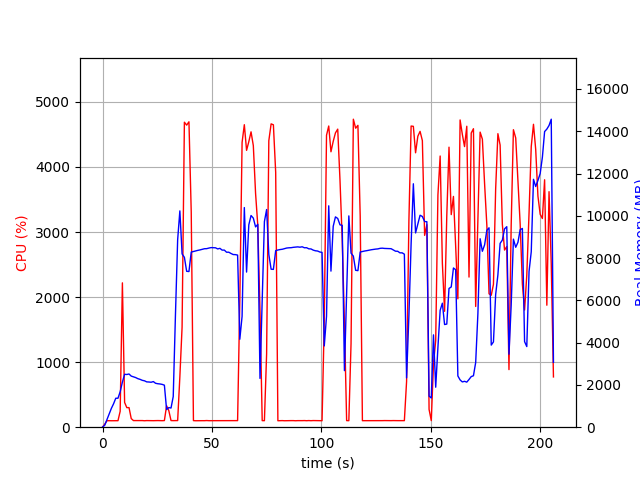

The file beside this chart, header and first rows:
elapsed_time, nproc, cpu, mem_real, mem_virtual
3.695487976074219e-05, 1, 0.0, 6.289, 2791
1.007, 1, 46.7, 93.39, 774.1
2.015, 1, 99.2, 355.4, 1894
3.022, 1, 100.2, 615.4, 3180
4.031, 1, 99.2, 889.4, 3180
5.041, 1, 100.0, 1108, 5740
6.048, 1, 100.2, 1370, 5228
7.057, 1, 100.1, 1370, 5228
8.063, 1, 244.4, 1678, 9341
9.078, 1, 2219, 2132, 9895
10.09, 1, 380.7, 2502, 10243
11.1, 1, 300.8, 2494, 10243
12.11, 1, 301.0, 2517, 10307
13.12, 1, 132.5, 2418, 10307
14.13, 1, 101.8, 2385, 10307
15.14, 1, 102.0, 2348, 10307
16.15, 1, 102.0, 2296, 10307
17.16, 1, 100.9, 2263, 10307
18.18, 1, 101.8, 2217, 10307
19.18, 1, 99.1, 2195, 10307
20.2, 1, 101.6, 2144, 10307
21.21, 1, 100.9, 2138, 10307
22.22, 1, 99.9, 2126, 10403
23.23, 1, 100.1, 2158, 10403
24.24, 1, 101.8, 2078, 10403
25.25, 1, 101.9, 2057, 10403
26.26, 1, 100.9, 2045, 10403
27.27, 1, 100.1, 2025, 10403
28.28, 1, 101.9, 1987, 10403
29.29, 1, 329.6, 832.2, 10527
30.3, 1, 254.1, 928.4, 12063
31.32, 1, 101.9, 907, 12063
32.33, 1, 100.9, 1451, 38217
33.34, 1, 101.9, 5298, 38217
34.35, 1, 101.9, 8868, 38217
35.36, 1, 778.0, 10233, 38217
36.38, 1, 1538, 8199, 38217
37.43, 1, 4688, 8036, 38217
38.47, 1, 4644, 7376, 38217
39.52, 1, 4694, 7364, 38217
40.56, 1, 3307, 8284, 38862
41.57, 1, 101.2, 8312, 38862
42.58, 1, 99.2, 8340, 38862
43.59, 1, 100.1, 8366, 38862
44.59, 1, 100.1, 8388, 38862
45.6, 1, 100.2, 8416, 38862
46.61, 1, 100.1, 8443, 38862
47.62, 1, 102.2, 8447, 38862
48.63, 1, 100.1, 8474, 38862
49.64, 1, 100.2, 8496, 38862
50.65, 1, 100.9, 8494, 38862
51.66, 1, 101.9, 8487, 38862
52.67, 1, 101.9, 8434, 38862
53.68, 1, 99.1, 8462, 38862
54.69, 1, 101.9, 8378, 38862
55.7, 1, 100.9, 8378, 38862
56.71, 1, 101.9, 8278, 38862
57.72, 1, 100.0, 8279, 38862
58.73, 1, 100.9, 8220, 38862
59.74, 1, 101.0, 8168, 38862
... 144 more rows
